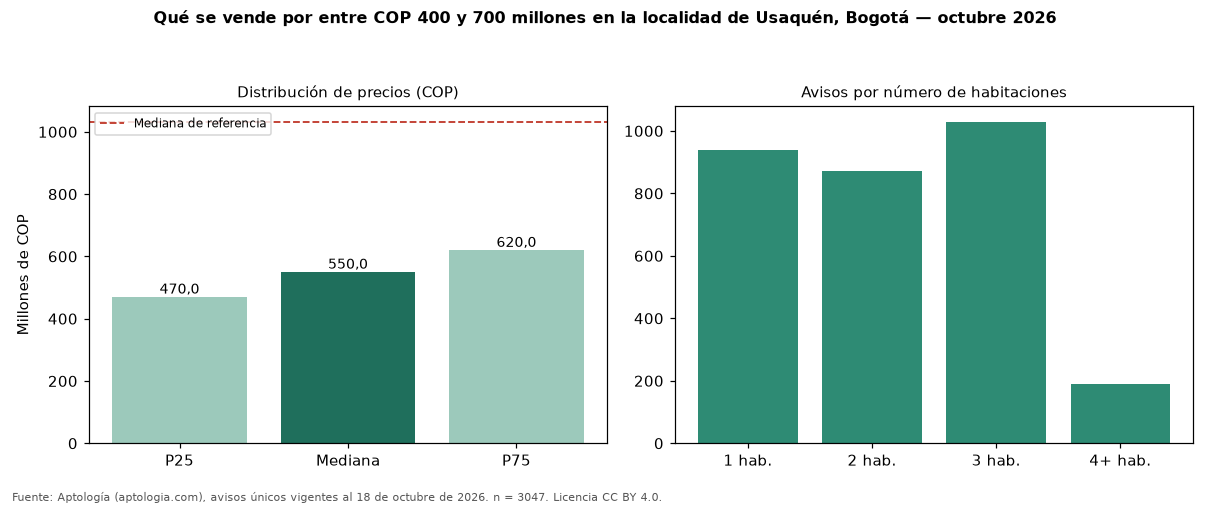

Source data for this figure (header and first rows):
seccion, metrica, valor_cop, n
precio, p25, 470000000, 3047
precio, mediana, 550000000, 3047
precio, p75, 620000000, 3047
cop_por_m2, p25, 5833333, 3047
cop_por_m2, mediana, 7175877, 3047
cop_por_m2, p75, 9315068, 3047
area, area_mediana_m2, 74.6, 3047
habitaciones, 1, 499000000, 938
habitaciones, 2, 557000000, 872
habitaciones, 3, 580000000, 1027
habitaciones, 4+, 580000000, 190
administracion, mediana, 570000, 2582
estrato, moda, 4, 
parqueadero, porcentaje_con_parqueadero, 93.8, 3047
referencia, mediana_referencia, 1030000000, 14884
referencia, mediana_cop_por_m2_referencia, 7391304, 14884
